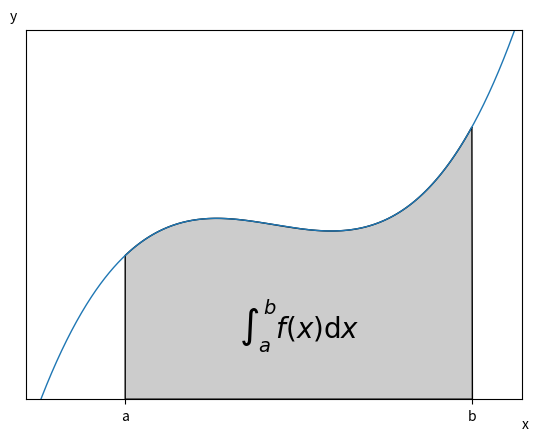

Write the Python code that produced this figure.
# implement the example graphs/integral from pyx

from pylab import *
from matplotlib.patches import Polygon

def func(x):
    return (x-3)*(x-5)*(x-7)+85

plt.figure()
ax = subplot(111)

a, b = 2, 9 # integral area
x = arange(0, 10, 0.01)
y = func(x)
plot(x, y, linewidth=1)

# make the shaded region
ix = arange(a, b, 0.01)
iy = func(ix)
verts = [(a,0)] + list(zip(ix,iy)) + [(b,0)]
poly = Polygon(verts, facecolor='0.8', edgecolor='k')
ax.add_patch(poly)

text(0.5 * (a + b), 30,
     r"$\int_a^b f(x)\mathrm{d}x$", horizontalalignment='center',
     fontsize=20)

axis([0,10, 0, 180])
figtext(0.9, 0.05, 'x')
figtext(0.1, 0.9, 'y')
ax.set_xticks((a,b))
ax.set_xticklabels(('a','b'))
ax.set_yticks([])
plt.show()
